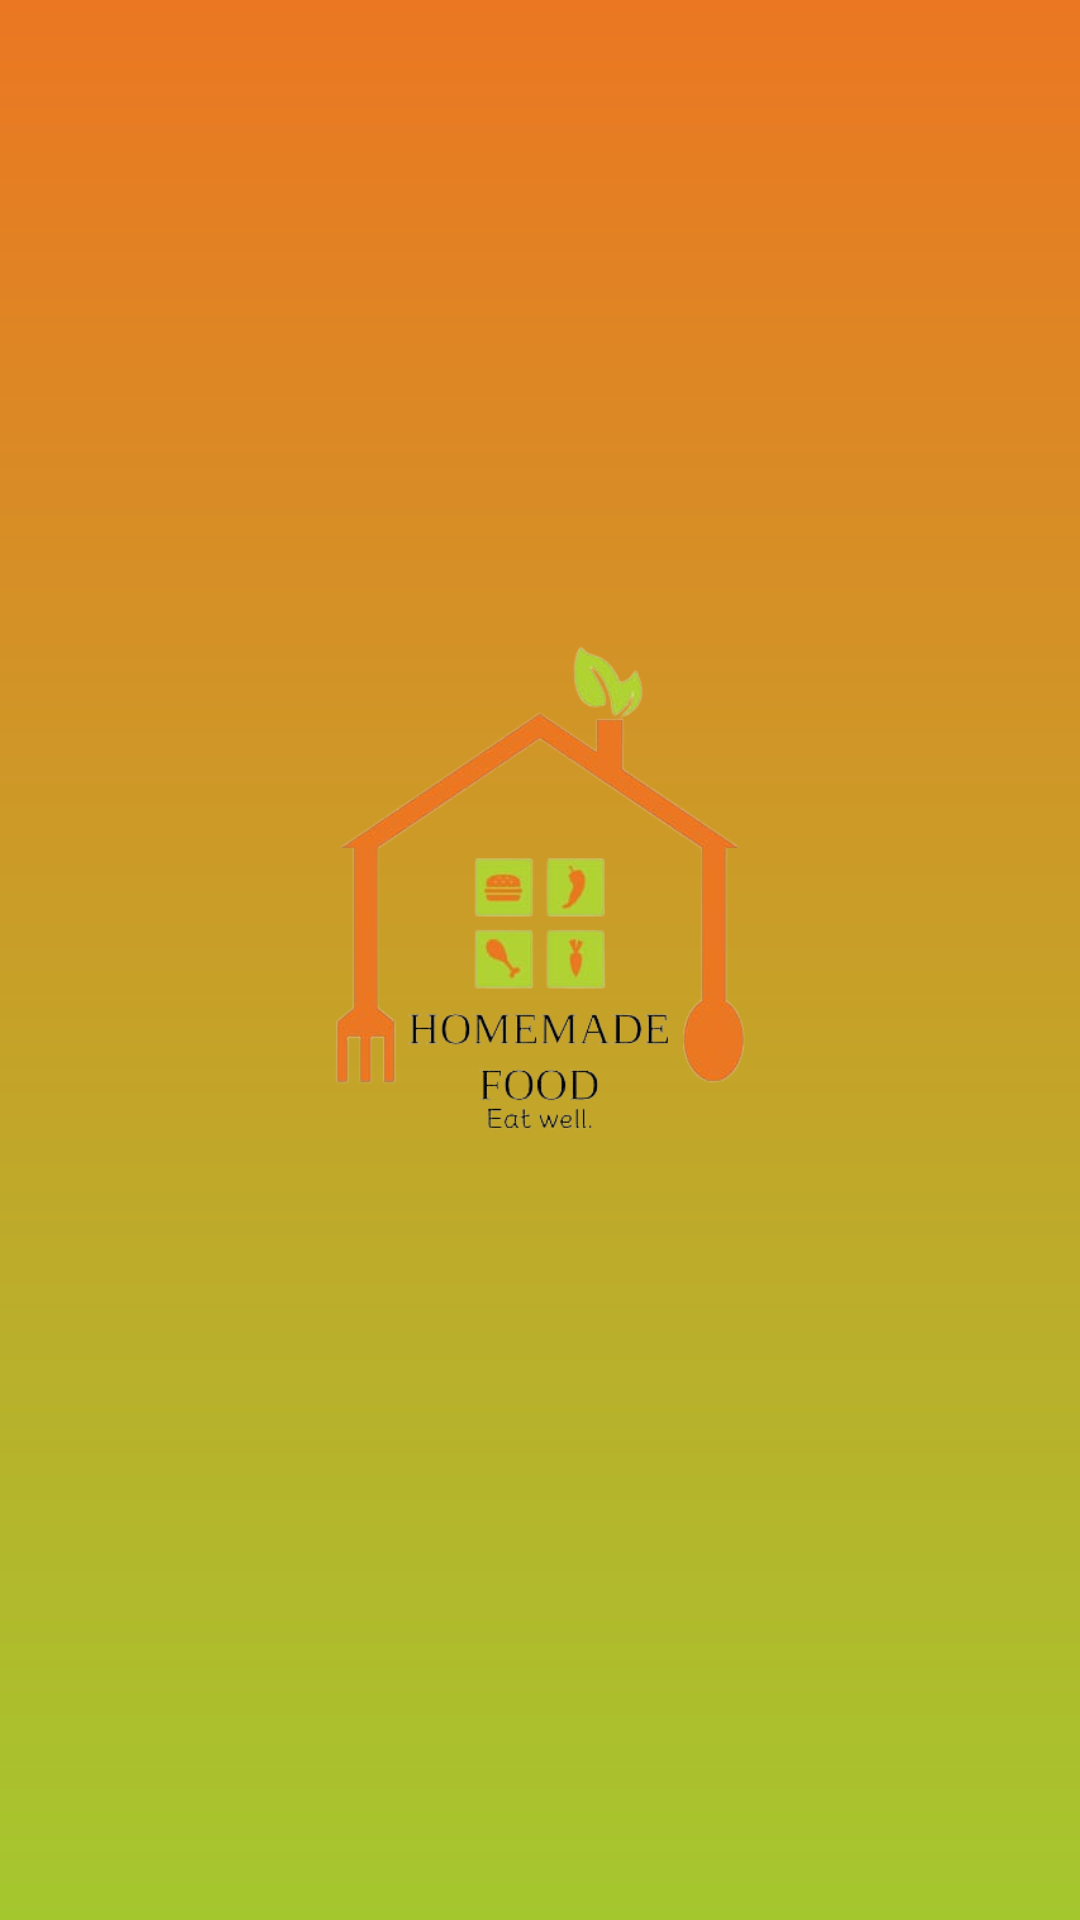

This screen was rendered from an Android layout file. Write that file and the resources it references.
<!-- AndroidManifest.xml: application theme Theme.Foodator -->
<!-- res/layout/activity_splash.xml -->
<?xml version="1.0" encoding="utf-8"?>
<androidx.constraintlayout.widget.ConstraintLayout xmlns:android="http://schemas.android.com/apk/res/android"
    xmlns:app="http://schemas.android.com/apk/res-auto"
    xmlns:tools="http://schemas.android.com/tools"
    android:layout_width="match_parent"
    android:layout_height="match_parent"
    android:background="@drawable/gradient_background"
    tools:context=".activities.SplashActivity">


    <ImageView
        android:id="@+id/imageView"
        android:layout_width="226dp"
        android:layout_height="211dp"
        android:src="@drawable/logo_with_bg"
        app:layout_constraintBottom_toBottomOf="parent"
        app:layout_constraintEnd_toEndOf="parent"
        app:layout_constraintStart_toStartOf="parent"
        app:layout_constraintTop_toTopOf="parent"
        app:layout_constraintVertical_bias="0.47000003" />

</androidx.constraintlayout.widget.ConstraintLayout>
<!-- resources referenced by this layout -->
<resources>
  <!-- drawable gradient_background (drawable) -->
  <?xml version="1.0" encoding="utf-8"?>
  
  <shape xmlns:android="http://schemas.android.com/apk/res/android"
      android:shape="rectangle">
  
      <gradient
          android:startColor="@color/secondary"
          android:endColor="@color/primary"
          android:angle="18"/>
  
  </shape>
  <!-- drawable logo_with_bg: png bitmap (drawable, 74115 bytes) -->
  <style name="Theme.Foodator" parent="Theme.MaterialComponents.DayNight.DarkActionBar">
          
          <item name="colorPrimary">@color/primary</item>
          <item name="colorPrimaryVariant">@color/secondary</item>
          <item name="colorOnPrimary">@color/white</item>
          
          <item name="colorSecondary">@color/primary</item>
          <item name="colorSecondaryVariant">@color/secondary</item>
          <item name="colorOnSecondary">@color/black</item>
          
          <item name="android:statusBarColor" tools:targetApi="l">?attr/colorPrimaryVariant</item>
          
      </style>
  <color name="secondary">#FFEB7722</color>
  <color name="primary">#FFA5C72E</color>
  <color name="white">#FFFFFFFF</color>
  <color name="black">#FF000000</color>
</resources>
